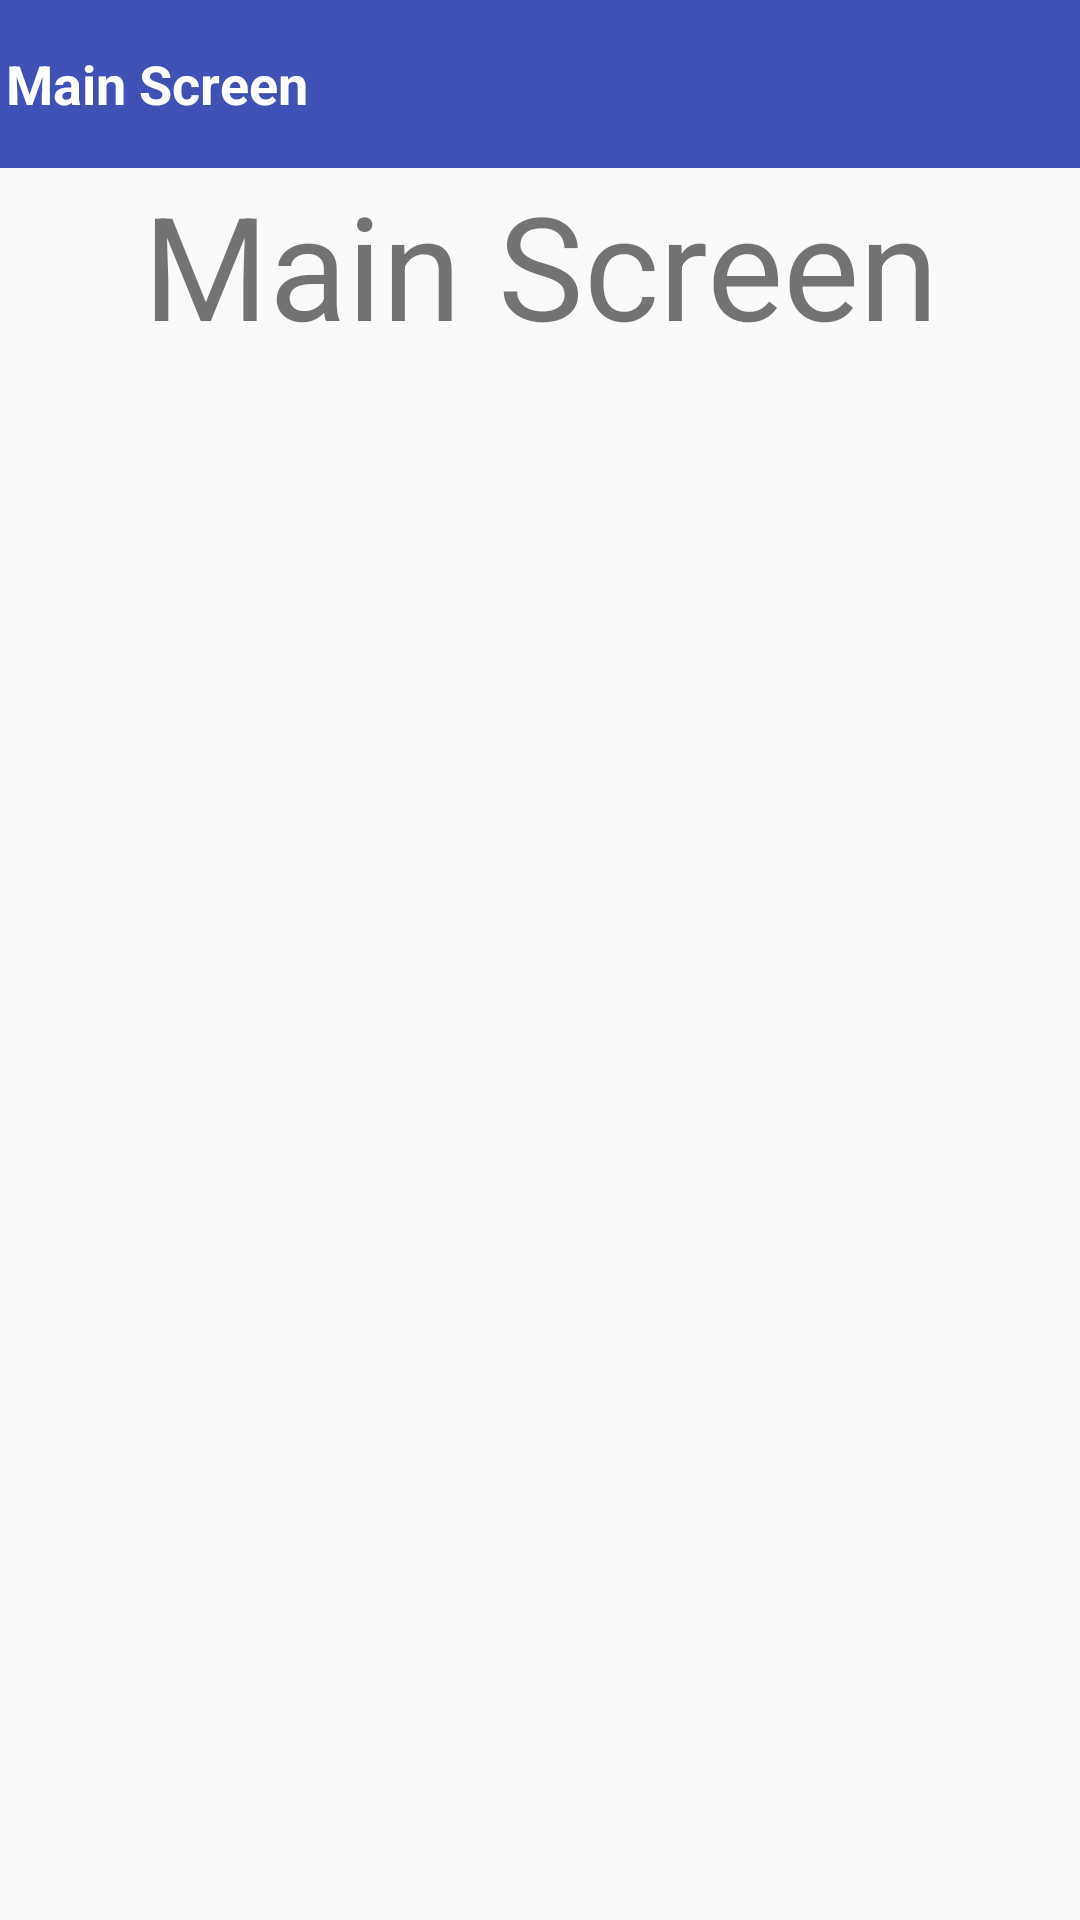

Reconstruct the res/layout file that produces this screen, plus the resources it refers to.
<!-- AndroidManifest.xml: application theme AppTheme -->
<!-- res/layout/activity_main.xml -->
<?xml version="1.0" encoding="utf-8"?>
<LinearLayout xmlns:android="http://schemas.android.com/apk/res/android"
    xmlns:app="http://schemas.android.com/apk/res-auto"
    xmlns:tools="http://schemas.android.com/tools"
    android:layout_width="match_parent"
    android:layout_height="match_parent"
    android:orientation="vertical">

    <android.support.v7.widget.Toolbar
        android:id="@+id/toolbar"
        style="@style/Toolbar"
        android:layout_width="match_parent"
        android:layout_height="@dimen/toolbar_height"
        android:padding="0dp"
        app:contentInsetEnd="0dp"
        app:contentInsetStart="0dp">

        <TextView
            android:id="@+id/title_list_pets"
            style="@style/Toolbar.TitleText"
            android:text="Main Screen" />

    </android.support.v7.widget.Toolbar>


    <TextView
        android:id="@+id/text_on_screen"
        android:layout_width="match_parent"
        android:layout_height="wrap_content"
        android:gravity="center"
        android:text="Main Screen"
        android:textSize="48sp" />
</LinearLayout>
<!-- resources referenced by this layout -->
<resources>
  <dimen name="toolbar_height">56dp</dimen>
  <style name="Toolbar" parent="Base.ThemeOverlay.AppCompat.Dark.ActionBar">
          <item name="android:layout_width">match_parent</item>
          <item name="android:layout_height">@dimen/toolbar_height</item>
          <item name="android:minHeight">?attr/actionBarSize</item>
          <item name="colorControlNormal">@color/white</item>
          <item name="android:background">@color/colorPrimary</item>
          <item name="android:padding">0dp</item>
      </style>
  <style name="Toolbar.TitleText" parent="TextStyle.Heading">
          <item name="android:textColor">@color/white</item>
          <item name="android:layout_width">wrap_content</item>
          <item name="android:layout_height">match_parent</item>
          <item name="android:textSize">18sp</item>
          <item name="android:textStyle">bold</item>
  
          <item name="android:gravity">center_vertical</item>
      </style>
  <style name="AppTheme" parent="Theme.AppCompat.Light.NoActionBar">
          <item name="colorPrimary">@color/colorPrimary</item>
          <item name="colorPrimaryDark">@color/colorPrimaryDark</item>
          
          <item name="colorAccent">@color/accent</item>
      </style>
  <color name="white">#FFF</color>
  <color name="colorPrimary">#3F51B5</color>
  <style name="TextStyle.Heading" parent="TextStyle">
          <item name="android:textSize">16sp</item>
      </style>
  <color name="colorPrimaryDark">#303F9F</color>
  <color name="accent">#7CB342</color>
  <style name="TextStyle">
          <item name="android:layout_marginTop">2dp</item>
          <item name="android:layout_marginBottom">2dp</item>
          <item name="android:layout_marginLeft">2dp</item>
          <item name="android:layout_marginRight">2dp</item>
          <item name="android:textColor">@color/black_effective</item>
      </style>
  <color name="black_effective">#2a2a2a</color>
</resources>
